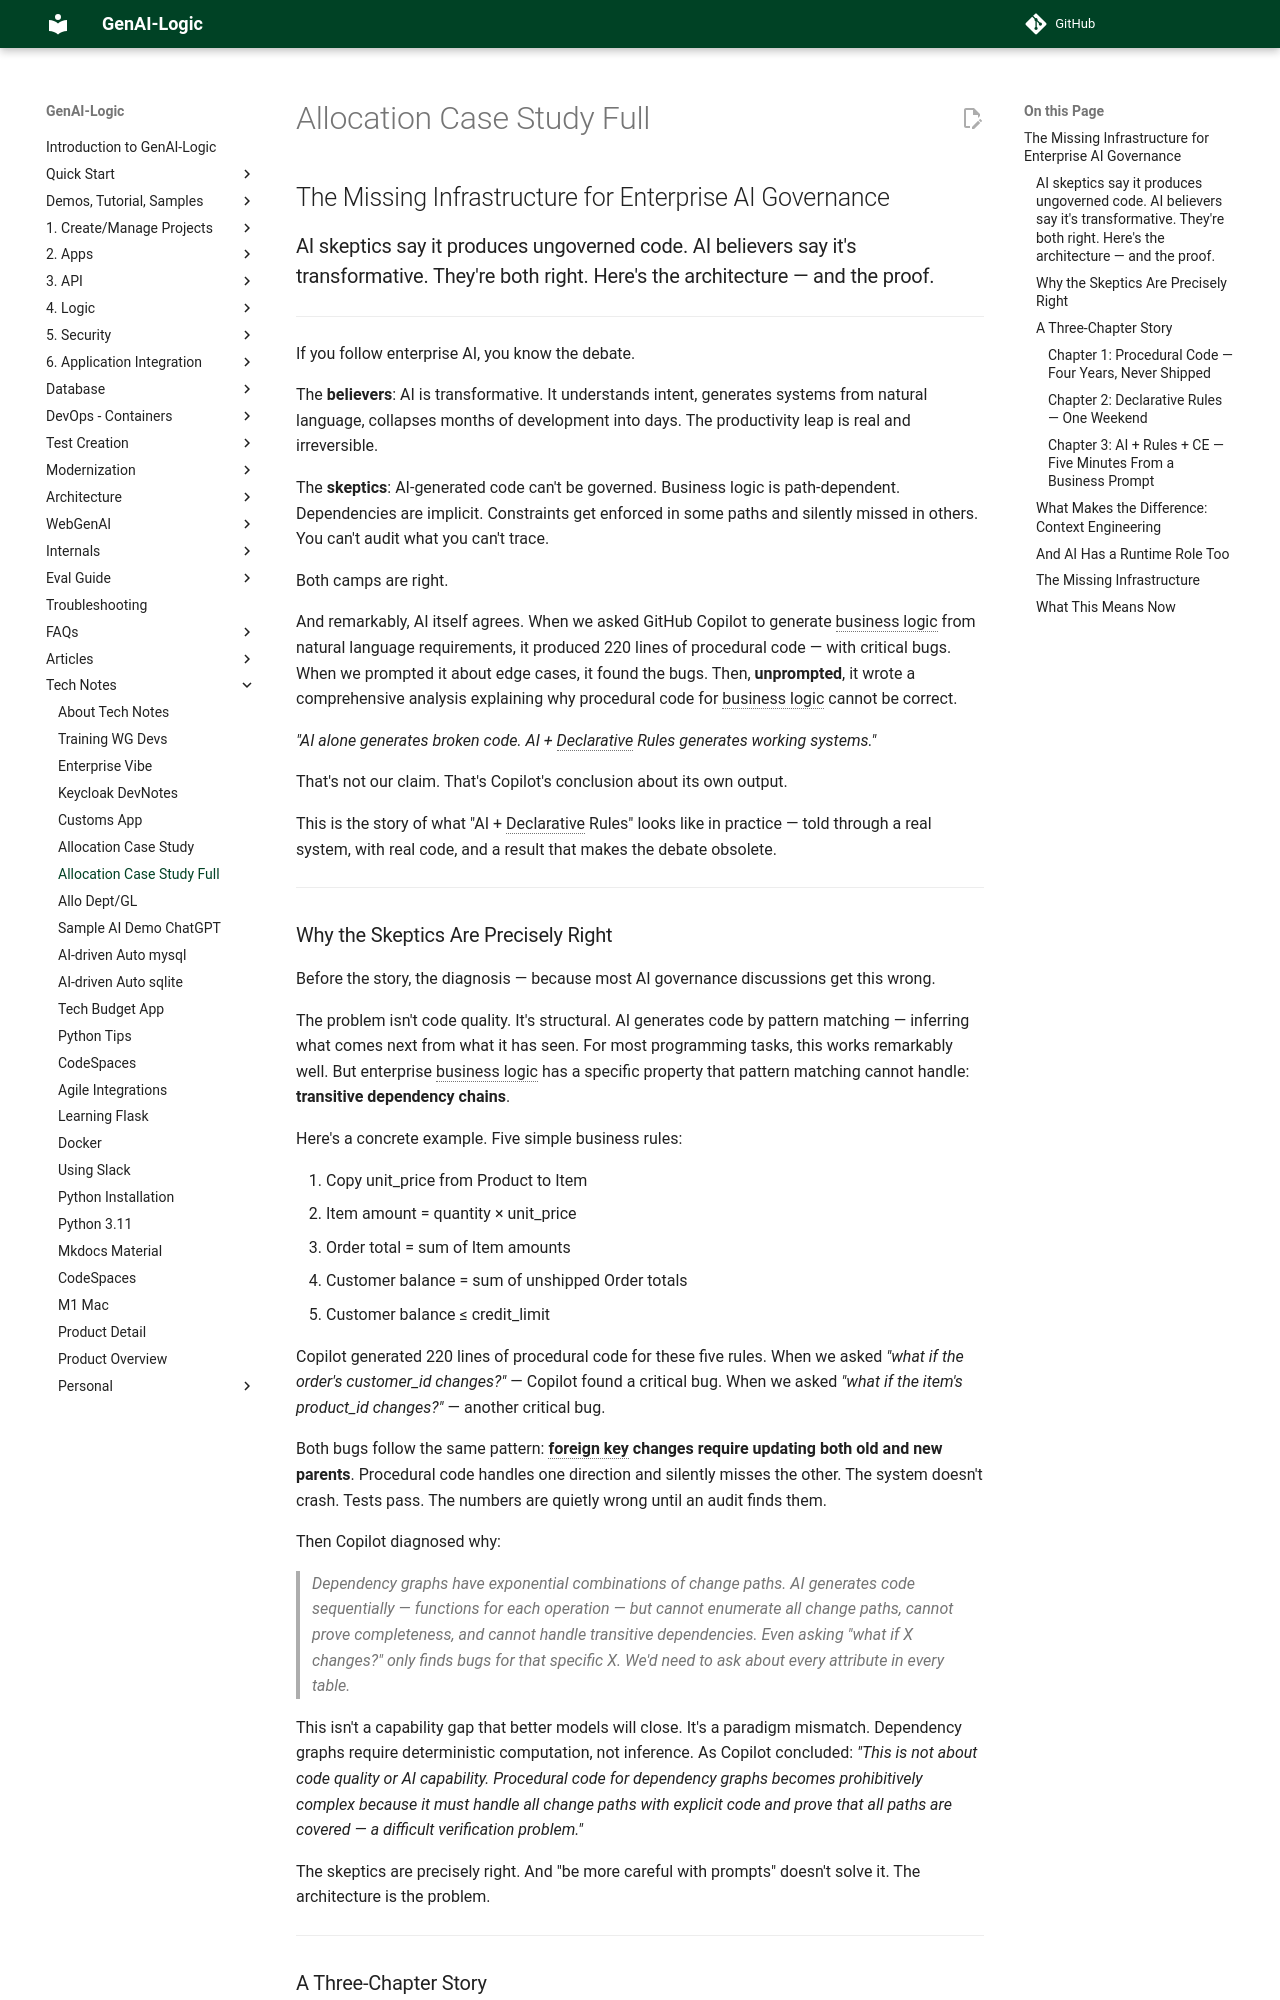

repository: ApiLogicServer/Docs · page: Tech-Allocation-Article-Full/index.html · generator: jekyll

# The Missing Infrastructure for Enterprise AI Governance

## AI skeptics say it produces ungoverned code. AI believers say it's transformative. They're both right. Here's the architecture — and the proof.

---

If you follow enterprise AI, you know the debate.

The **believers**: AI is transformative. It understands intent, generates systems from natural language, collapses months of development into days. The productivity leap is real and irreversible.

The **skeptics**: AI-generated code can't be governed. Business logic is path-dependent. Dependencies are implicit. Constraints get enforced in some paths and silently missed in others. You can't audit what you can't trace.

Both camps are right.

And remarkably, AI itself agrees. When we asked GitHub Copilot to generate business logic from natural language requirements, it produced 220 lines of procedural code — with critical bugs. When we prompted it about edge cases, it found the bugs. Then, **unprompted**, it wrote a comprehensive analysis explaining why procedural code for business logic cannot be correct.

*"AI alone generates broken code. AI + Declarative Rules generates working systems."*

That's not our claim. That's Copilot's conclusion about its own output.

This is the story of what "AI + Declarative Rules" looks like in practice — told through a real system, with real code, and a result that makes the debate obsolete.

---

## Why the Skeptics Are Precisely Right

Before the story, the diagnosis — because most AI governance discussions get this wrong.

The problem isn't code quality. It's structural. AI generates code by pattern matching — inferring what comes next from what it has seen. For most programming tasks, this works remarkably well. But enterprise business logic has a specific property that pattern matching cannot handle: **transitive dependency chains**.

Here's a concrete example. Five simple business rules:

1. Copy unit_price from Product to Item
2. Item amount = quantity × unit_price
3. Order total = sum of Item amounts
4. Customer balance = sum of unshipped Order totals
5. Customer balance ≤ credit_limit

Copilot generated 220 lines of procedural code for these five rules. When we asked *"what if the order's customer_id changes?"* — Copilot found a critical bug. When we asked *"what if the item's product_id changes?"* — another critical bug.

Both bugs follow the same pattern: **foreign key changes require updating both old and new parents**. Procedural code handles one direction and silently misses the other. The system doesn't crash. Tests pass. The numbers are quietly wrong until an audit finds them.

Then Copilot diagnosed why:

> *Dependency graphs have exponential combinations of change paths. AI generates code sequentially — functions for each operation — but cannot enumerate all change paths, cannot prove completeness, and cannot handle transitive dependencies. Even asking "what if X changes?" only finds bugs for that specific X. We'd need to ask about every attribute in every table.*

This isn't a capability gap that better models will close. It's a paradigm mismatch. Dependency graphs require deterministic computation, not inference. As Copilot concluded: *"This is not about code quality or AI capability. Procedural code for dependency graphs becomes prohibitively complex because it must handle all change paths with explicit code and prove that all paths are covered — a difficult verification problem."*

The skeptics are precisely right. And "be more careful with prompts" doesn't solve it. The architecture is the problem.

---

## A Three-Chapter Story
